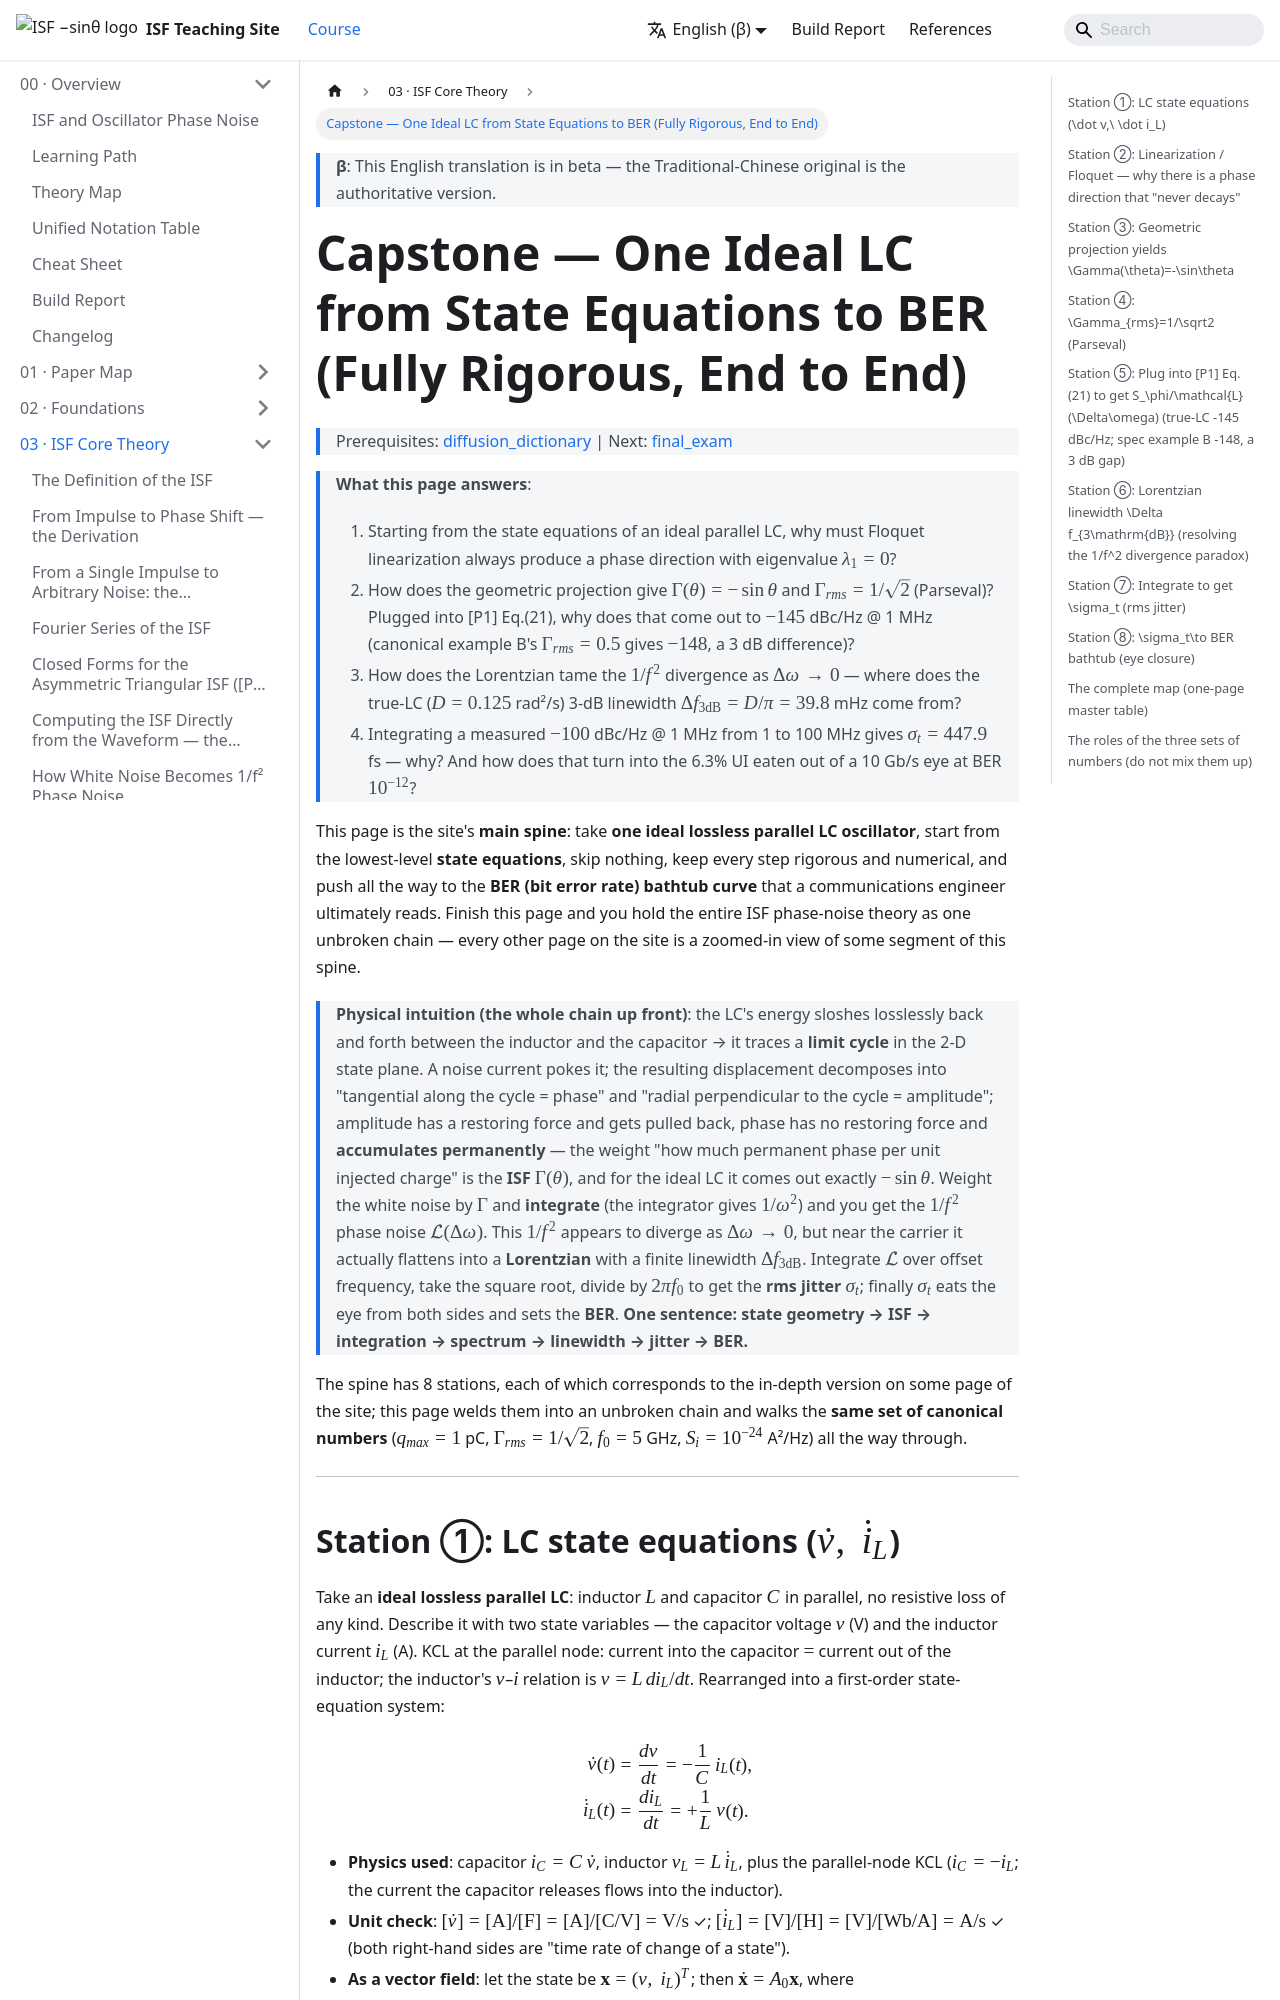

repository: gmcycle7/isf-teaching-site · page: en/03_isf_core_theory/capstone_lc_end_to_end/index.html · generator: docusaurus

---
title: Capstone — 一顆 ideal LC 從 state equations 到 BER（全嚴格一條龍）
description: 把全站串成一條主脊：LC state equations → Floquet 線性化 → Γ(θ)=−sin θ → Γrms=1/√2 → [P1] Eq.(21) 得 S_φ/L(Δω)（真·LC −145 dBc/Hz）→ Lorentzian 線寬 Δf₃dB → 積分得 σ_t → BER bathtub，每步嚴格、帶數值、做 dimension check。
---

# Capstone — 一顆 ideal LC 從 state equations 到 BER（全嚴格一條龍）

> 先備：[diffusion_dictionary](/03_isf_core_theory/diffusion_dictionary) ｜ 接下來：[final_exam](/04_simulation_labs/final_exam)

> **這頁要回答什麼**：
> 1. 從理想並聯 LC 的 state equations 出發，為什麼 Floquet 線性化必然給出一個 $\lambda_1=0$ 的「相位方向」？
> 2. 幾何投影怎麼給出 $\Gamma(\theta)=-\sin\theta$、$\Gamma_{rms}=1/\sqrt2$（Parseval）？代入 [P1] Eq.(21) 為什麼得到 $-145$ dBc/Hz@1 MHz（規範例 B 的 $\Gamma_{rms}=0.5$ 則是 $-148$，差 3 dB）？
> 3. $1/f^2$ 在 $\Delta\omega\to0$ 的發散是怎麼被 Lorentzian 收掉的——真・LC（$D=0.125$ rad²/s）的 3-dB 線寬 $\Delta f_{3\mathrm{dB}}=D/\pi=39.8$ mHz 從何而來？
> 4. 實測 $-100$ dBc/Hz@1 MHz 積 1→100 MHz 為什麼得到 $\sigma_t=447.9$ fs？在 10 Gb/s、BER $10^{-12}$ 下這吃掉的 6.3% UI 是怎麼算出來的？

這頁是全站的**主脊（main spine）**：拿**一顆理想無耗並聯 LC 振盪器**，從最底層的
**state equations（狀態方程）**出發，一步不跳、每步嚴格＋帶數值，一路推到通訊工程師最後看的
**BER（bit error rate，位元錯誤率）bathtub（浴缸曲線）**。讀完這一頁，你就握住了整套 ISF
phase-noise 理論的「一條龍」——其餘各頁都是這條主脊的某一段放大。

> **物理直覺（先講整條鏈）**：LC 的能量在電感與電容之間無損地來回 → 在 2-D 狀態平面畫出一個
> **limit cycle（極限環）**。noise 電流戳它一下，戳出去的位移拆成「沿環切向＝相位」與「垂直環徑向＝振幅」；
> 振幅有恢復力被拉回、相位沒有恢復力**永久累積**——這個「戳一單位電荷變多少永久相位」的權重
> 就是 **ISF $\Gamma(\theta)$**，理想 LC 算出來恰好是 $-\sin\theta$。把白噪用 $\Gamma$ 加權再**積分**（積分器
> 給出 $1/\omega^2$）就得到 $1/f^2$ 的相位雜訊 $\mathcal{L}(\Delta\omega)$。這條 $1/f^2$ 在 $\Delta\omega\to0$
> 看似發散，其實近載波會轉平成 **Lorentzian（勞侖茲線形）**、有限線寬 $\Delta f_{3\mathrm{dB}}$。把
> $\mathcal{L}$ 對 offset 頻率積分、開根號、除以 $2\pi f_0$ 得 **rms jitter $\sigma_t$**；最後 $\sigma_t$
> 從兩側啃 eye（眼圖），決定 **BER**。**一句話：state geometry → ISF → 積分 → 譜 → 線寬 → jitter → BER。**

整條主脊有 8 站，每一站都對應全站某一頁的深入版；本頁把它們接成不斷裂的鏈，並用**同一組
canonical 數值**（$q_{max}=1$ pC、$\Gamma_{rms}=1/\sqrt2$、$f_0=5$ GHz、$S_i=10^{-24}$ A²/Hz）走到底。

```mermaid
flowchart LR
  S0["① LC state eqs<br/>v̇, i̇_L"] --> S1["② 線性化 / Floquet<br/>λ₁=0 相位方向"]
  S1 --> S2["③ Γ(θ)=−sinθ<br/>幾何投影"]
  S2 --> S3["④ Γ_rms=1/√2<br/>Parseval"]
  S3 --> S4["⑤ L(Δω)<br/>[P1] Eq.(21) → −145 dBc/Hz"]
  S4 --> S5["⑥ Lorentzian<br/>Δf₃dB 有限線寬"]
  S5 --> S6["⑦ 積分 → σ_t<br/>rms jitter"]
  S6 --> S7["⑧ BER bathtub<br/>eye 閉合"]
```

---
